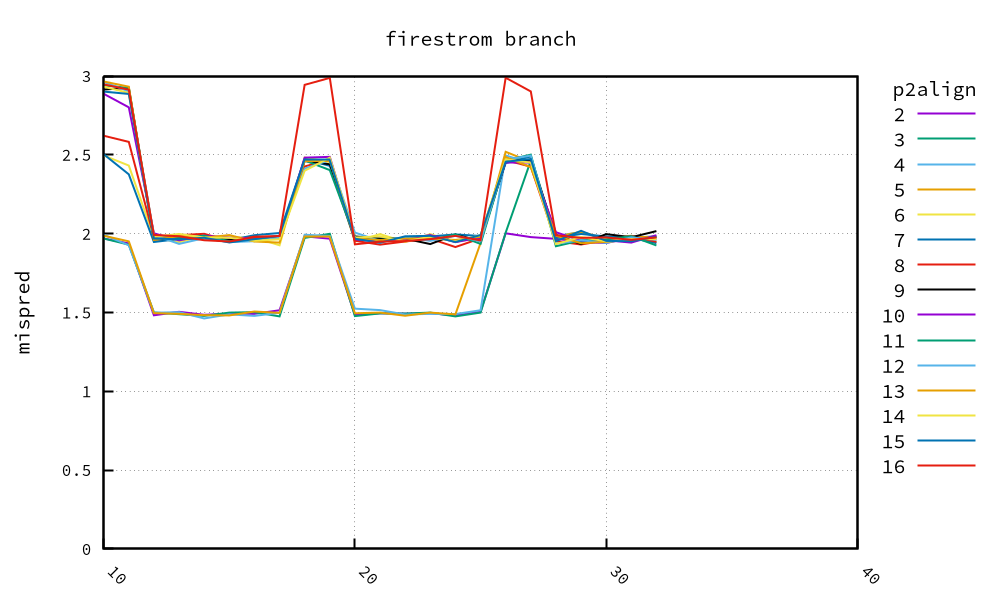

Data behind this chart, as committed beside it:
, 2, 3, 4, 5, 6, 7, 8, 9, 10, 11, 12, 13, 14, 15, 16, 17, 18, 19, 20
10, 1.969, 1.969, 1.993, 1.987, 2.496, 2.504, 2.621, 2.914, 2.887, 2.941, 2.963, 2.965, 2.932, 2.901, 2.947
11, 1.938, 1.93, 1.926, 1.951, 2.432, 2.376, 2.582, 2.925, 2.801, 2.924, 2.902, 2.932, 2.892, 2.886, 2.913
12, 1.482, 1.5, 1.498, 1.496, 1.977, 1.947, 1.977, 1.962, 2.002, 1.983, 1.991, 1.96, 1.98, 1.969, 1.992
13, 1.504, 1.489, 1.502, 1.491, 1.945, 1.966, 1.99, 1.971, 1.957, 1.973, 1.935, 1.985, 1.998, 1.964, 1.983
14, 1.485, 1.478, 1.462, 1.483, 1.987, 1.969, 1.999, 1.98, 1.987, 1.987, 1.971, 1.974, 1.975, 1.974, 1.958
15, 1.492, 1.499, 1.488, 1.481, 1.978, 1.958, 1.953, 1.961, 1.975, 1.952, 1.946, 1.991, 1.974, 1.944, 1.95
16, 1.491, 1.502, 1.478, 1.506, 1.978, 1.99, 1.981, 1.954, 1.97, 1.964, 1.952, 1.95, 1.955, 1.965, 1.978
17, 1.514, 1.475, 1.498, 1.497, 1.926, 2.004, 1.982, 1.975, 1.967, 1.972, 1.974, 1.943, 1.964, 1.987, 1.985
18, 1.983, 1.973, 1.993, 1.98, 2.483, 2.473, 2.426, 2.461, 2.482, 2.464, 2.413, 2.46, 2.399, 2.468, 2.944
19, 1.968, 1.999, 1.985, 1.98, 2.454, 2.43, 2.472, 2.44, 2.487, 2.403, 2.467, 2.461, 2.482, 2.468, 2.988
20, 1.484, 1.477, 1.524, 1.495, 1.949, 1.96, 1.955, 1.982, 1.964, 1.975, 2.007, 1.971, 1.975, 1.968, 1.932
21, 1.495, 1.494, 1.515, 1.499, 1.997, 1.963, 1.93, 1.969, 1.95, 1.96, 1.953, 1.959, 1.983, 1.942, 1.949
22, 1.492, 1.493, 1.487, 1.479, 1.947, 1.967, 1.95, 1.968, 1.966, 1.974, 1.977, 1.968, 1.951, 1.983, 1.953
23, 1.495, 1.499, 1.491, 1.499, 1.997, 1.982, 1.968, 1.934, 1.991, 1.959, 1.954, 1.968, 1.98, 1.986, 1.965
24, 1.481, 1.475, 1.49, 1.488, 1.948, 1.995, 1.915, 1.994, 1.946, 1.995, 1.986, 1.96, 1.951, 1.947, 1.986
25, 1.504, 1.499, 1.514, 1.94, 1.975, 1.985, 1.97, 1.953, 1.975, 1.935, 1.952, 1.98, 1.99, 1.991, 1.957
26, 2.002, 2.006, 2.496, 2.519, 2.47, 2.447, 2.466, 2.457, 2.45, 2.464, 2.47, 2.486, 2.471, 2.456, 2.989
27, 1.978, 2.463, 2.447, 2.455, 2.488, 2.49, 2.425, 2.469, 2.45, 2.501, 2.495, 2.421, 2.45, 2.473, 2.902
28, 1.967, 1.982, 1.985, 1.981, 1.979, 1.973, 1.952, 1.992, 2.009, 1.92, 1.936, 1.987, 1.934, 1.952, 1.99
29, 1.946, 1.944, 2.01, 2.011, 1.976, 1.998, 1.931, 1.934, 1.955, 1.957, 1.958, 1.939, 1.978, 2.018, 1.973
30, 1.941, 1.963, 1.96, 1.967, 1.968, 1.982, 1.958, 1.997, 1.958, 1.963, 1.941, 1.948, 1.951, 1.954, 1.976
31, 1.973, 1.975, 1.957, 1.98, 1.987, 1.973, 1.986, 1.977, 1.943, 1.984, 1.976, 1.962, 1.966, 1.952, 1.961
32, 1.978, 1.982, 1.963, 1.977, 1.947, 1.94, 1.948, 2.016, 1.99, 1.925, 1.961, 1.974, 1.965, 1.98, 1.976
